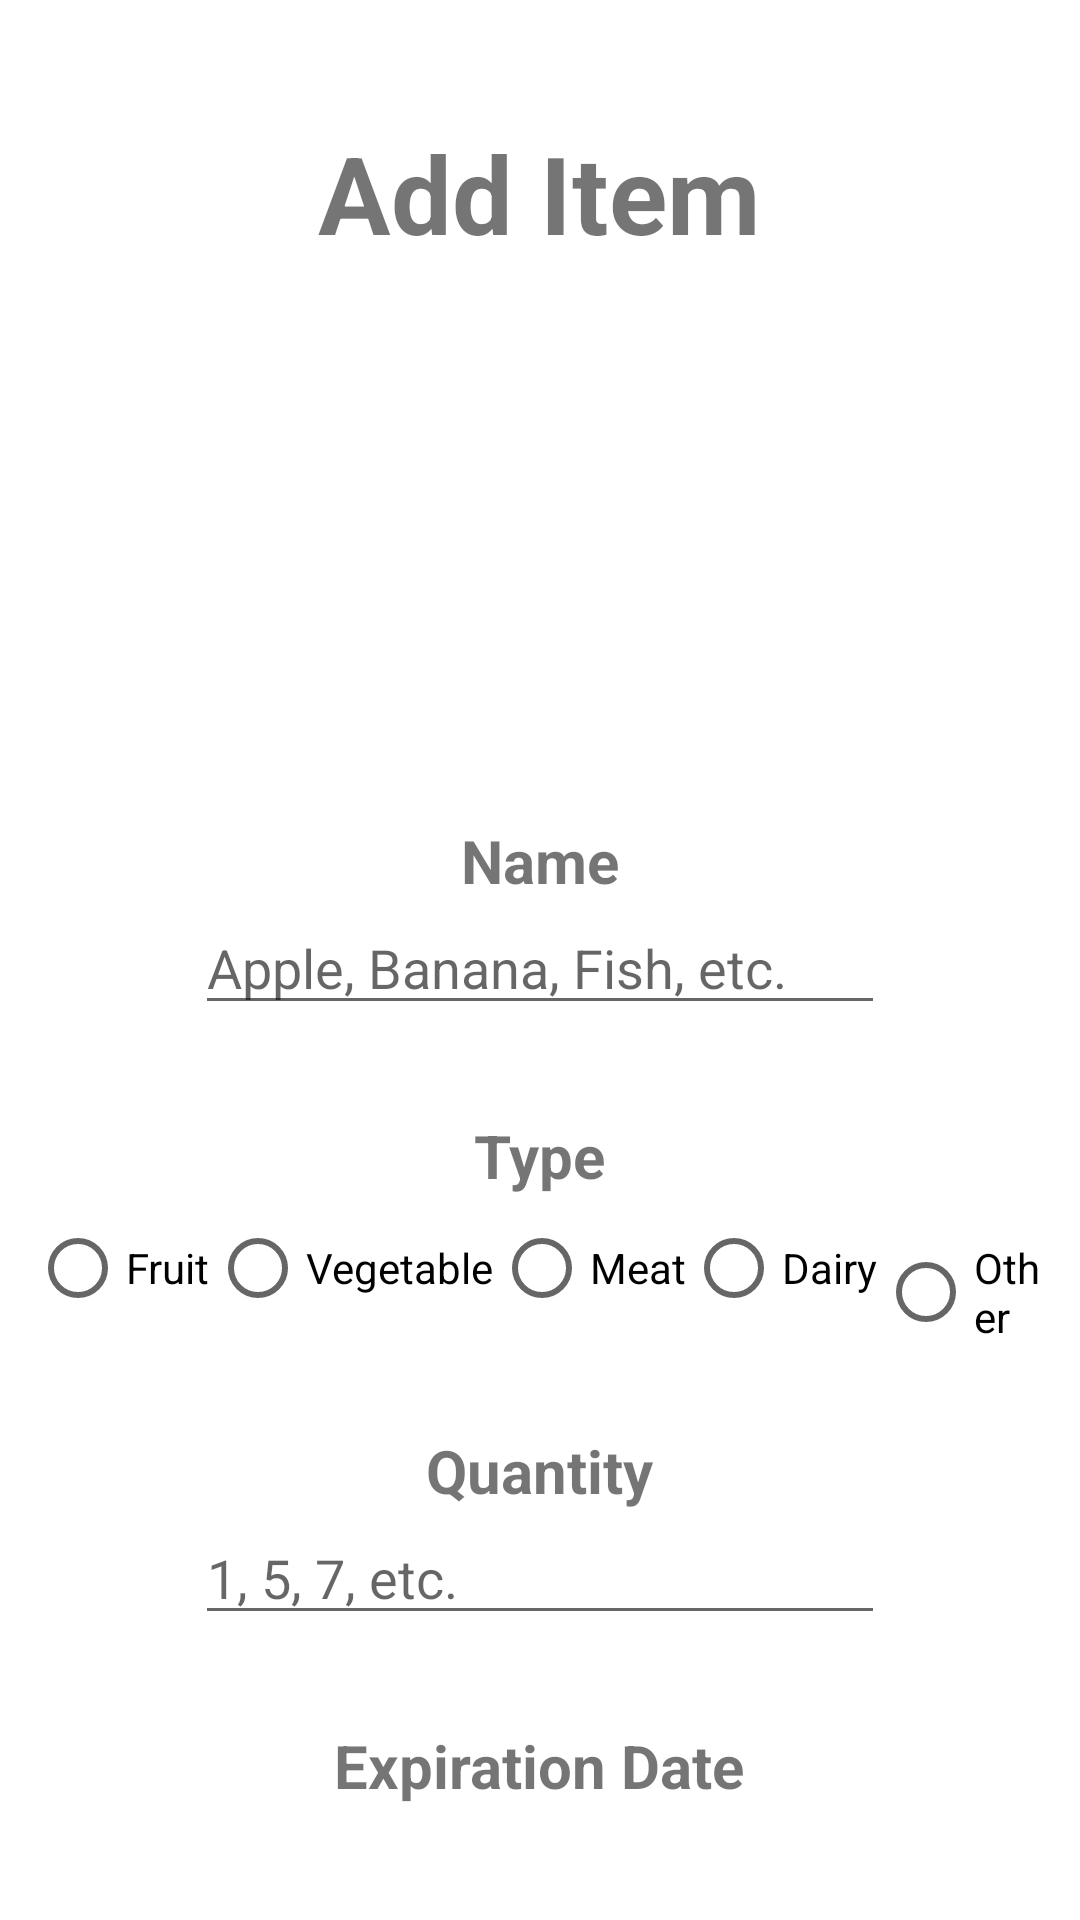

Produce the Android XML layout that renders to this screen, including the resource entries it uses.
<!-- AndroidManifest.xml: application theme Theme.FridgeFriend -->
<!-- res/layout/activity_add_item.xml -->
<?xml version="1.0" encoding="utf-8"?>
<androidx.constraintlayout.widget.ConstraintLayout xmlns:android="http://schemas.android.com/apk/res/android"
    xmlns:app="http://schemas.android.com/apk/res-auto"
    xmlns:tools="http://schemas.android.com/tools"
    android:layout_width="match_parent"
    android:layout_height="match_parent"
    tools:context=".AddItemActivity">

    <androidx.core.widget.NestedScrollView
        android:layout_width="fill_parent"
        android:layout_height="fill_parent"
        android:orientation="vertical"
        android:padding="10dp"
        app:layout_constraintBottom_toBottomOf="parent"
        app:layout_constraintEnd_toEndOf="parent"
        app:layout_constraintStart_toStartOf="parent"
        app:layout_constraintTop_toTopOf="parent">

        <LinearLayout
            android:layout_width="match_parent"
            android:layout_height="match_parent"
            android:background="@android:color/transparent"
            android:orientation="vertical"
            android:gravity="center">

            <TextView
                android:id="@+id/title"
                android:layout_width="wrap_content"
                android:layout_height="wrap_content"
                android:layout_marginTop="30dp"
                android:text="Add Item"
                android:textStyle="bold"
                android:textSize="36sp"/>

            <ImageView
                android:id="@+id/food_icon"
                android:layout_width="125dp"
                android:layout_height="125dp"
                android:layout_marginTop="30dp"
                app:layout_constraintEnd_toEndOf="parent"
                app:layout_constraintTop_toBottomOf="@id/title"
                app:srcCompat="@drawable/fruits"/>

            <TextView
                android:id="@+id/text_name"
                android:layout_width="wrap_content"
                android:layout_height="wrap_content"
                android:layout_marginTop="30dp"
                android:text="Name"
                android:textStyle="bold"
                app:layout_constraintStart_toStartOf="parent"
                app:layout_constraintTop_toBottomOf="@id/title"
                android:textSize="20sp"/>

            <EditText
                android:id="@+id/input_name"
                android:layout_width="230dp"
                android:layout_height="wrap_content"
                android:hint="Apple, Banana, Fish, etc."
                android:inputType="text"
                app:layout_constraintStart_toStartOf="@id/text_name"
                app:layout_constraintTop_toBottomOf="@+id/text_name" />

            <TextView
                android:id="@+id/text_type"
                android:layout_width="wrap_content"
                android:layout_height="wrap_content"
                android:layout_marginTop="30dp"
                android:text="Type"
                android:textStyle="bold"
                app:layout_constraintStart_toStartOf="@id/input_name"
                app:layout_constraintTop_toBottomOf="@id/food_icon"
                android:textSize="20sp"/>

            <RadioGroup
                android:id="@+id/type_options"
                android:layout_width="wrap_content"
                android:layout_height="wrap_content"
                android:orientation="horizontal"
                app:layout_constraintStart_toStartOf="@id/text_type"
                app:layout_constraintTop_toBottomOf="@id/text_type">

                <RadioButton
                    android:id="@+id/option_fruit"
                    android:layout_width="wrap_content"
                    android:layout_height="wrap_content"
                    android:text="Fruit" />

                <RadioButton
                    android:id="@+id/option_vegetable"
                    android:layout_width="wrap_content"
                    android:layout_height="wrap_content"
                    android:text="Vegetable" />

                <RadioButton
                    android:id="@+id/option_meat"
                    android:layout_width="wrap_content"
                    android:layout_height="wrap_content"
                    android:text="Meat" />

                <RadioButton
                    android:id="@+id/option_dairy"
                    android:layout_width="wrap_content"
                    android:layout_height="wrap_content"
                    android:text="Dairy" />

                <RadioButton
                    android:id="@+id/option_other"
                    android:layout_width="wrap_content"
                    android:layout_height="wrap_content"
                    android:text="Other" />

            </RadioGroup>

            <TextView
                android:id="@+id/text_quantity"
                android:layout_width="wrap_content"
                android:layout_height="wrap_content"
                android:layout_marginTop="30dp"
                android:text="Quantity"
                android:textStyle="bold"
                app:layout_constraintTop_toBottomOf="@id/type_options"
                android:textSize="20sp"/>

            <EditText
                android:id="@+id/input_quantity"
                android:layout_width="230dp"
                android:layout_height="wrap_content"
                android:hint="1, 5, 7, etc."
                android:inputType="number" />

            <TextView
                android:id="@+id/text_exp_date"
                android:layout_width="wrap_content"
                android:layout_height="wrap_content"
                android:layout_marginTop="30dp"
                android:text="Expiration Date"
                android:textStyle="bold"
                app:layout_constraintStart_toStartOf="parent"
                app:layout_constraintTop_toBottomOf="@id/input_quantity"
                android:textSize="20sp"/>

            <DatePicker
                android:id="@+id/exp_date_date_picker"
                android:layout_width="wrap_content"
                android:layout_height="wrap_content"
                android:calendarViewShown="false"
                android:datePickerMode="spinner" />

            <TextView
                android:id="@+id/notes_text"
                android:layout_width="wrap_content"
                android:layout_height="wrap_content"
                android:layout_marginTop="30dp"
                android:text="Notes"
                android:textStyle="bold"
                app:layout_constraintStart_toStartOf="parent"
                app:layout_constraintTop_toBottomOf="@id/input_quantity"
                android:textSize="20sp"/>

            <EditText
                android:id="@+id/notes_input"
                android:layout_width="match_parent"
                android:layout_height="100dp"
                android:gravity = "start"
                android:inputType="textMultiLine"
                android:hint="Notes regarding this specific item"/>

            <Button
                android:id="@+id/button_done"
                android:layout_width="wrap_content"
                android:layout_height="wrap_content"
                android:layout_marginBottom="30dp"
                android:text="Save"
                android:layout_marginTop="30dp"/>

        </LinearLayout>
    </androidx.core.widget.NestedScrollView>


</androidx.constraintlayout.widget.ConstraintLayout>
<!-- resources referenced by this layout -->
<resources>
  <style name="Theme.FridgeFriend" parent="Theme.MaterialComponents.DayNight.DarkActionBar">
          
          <item name="colorPrimary">@color/purple_500</item>
          <item name="colorPrimaryVariant">@color/purple_700</item>
          <item name="colorOnPrimary">@color/white</item>
          
          <item name="colorSecondary">@color/teal_200</item>
          <item name="colorSecondaryVariant">@color/teal_700</item>
          <item name="colorOnSecondary">@color/black</item>
          
          <item name="android:statusBarColor" tools:targetApi="l">?attr/colorPrimaryVariant</item>
          
      </style>
  <!-- not gathered from this repository: default colours our renderer supplied (Android Studio template values) -->
  <color name="purple_500">#FF6200EE</color>
  <color name="purple_700">#FF3700B3</color>
  <color name="teal_200">#FF03DAC5</color>
  <color name="teal_700">#FF018786</color>
  <color name="black">#FF000000</color>
  <color name="white">#FFFFFFFF</color>
</resources>
